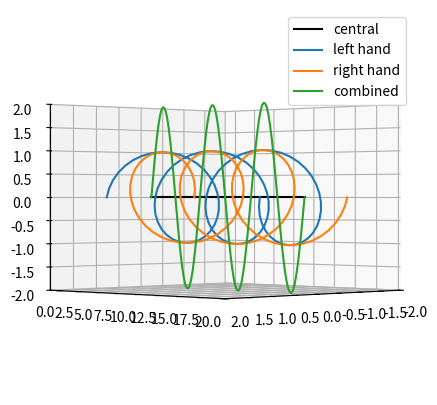

Generate this figure with matplotlib:
import matplotlib as mpl
from mpl_toolkits.mplot3d import Axes3D
import numpy as np
import matplotlib.pyplot as plt

# This shows a polarised light can be made up with two 
# circular polarised light component (different handedness)
# Chiral structure can reflect same handedness component

mpl.rcParams['legend.fontsize'] = 10

# Get instance of Axis3D
fig = plt.figure(figsize=(5,5),dpi=300)
ax = plt.subplot(111,projection='3d')

#n is the number of periods
n = 3

theta = np.linspace( 0,  2*n*np.pi, 100)

#indicate the rotating axis
x0 = np.linspace(0, 0, 100)
y0 = np.linspace(0, 2*n*np.pi, 100)
z0 = np.linspace(0, 0, 100)
ax.plot(x0, y0 ,z0, label='central', c= 'k')


#component light 1
x1 = np.linspace(0, 0, 100)
y1 = np.linspace(0, 2*n*np.pi, 100)
z1 = np.sin(theta)
#ax.plot(x1, y1 ,z1, label='z-axis')

#component light 2
x2 = np.sin(theta+np.pi/2)  
#this creates the phase difference due to liquid crystal
y2 = np.linspace(0, 2*n*np.pi, 100)
z2 = np.linspace(0, 0, 100)
#ax.plot(x2,y2, z2, label='x-axis')

# 1 + 2 = combined circular polarised light 3  - left handed
x3 = (x1+x2)
y3 = (y1+y2)/2
z3 = z1+z2
ax.plot(x3,y3, z3, label='left hand')


#Right handed circular polarised light 4 

x4 = -1*(x1+x2)
y4 = (y1+y2)/2
z4 = z1+z2
ax.plot(x4,y4,z4, label='right hand')


#New polarised light by combined circular light 3,4
x5 = x3+x4
y5 = (y3+y4)/2
z5 = z3+z4
ax.plot(x5,y5,z5, label='combined')

ax.set_xlim3d(-2,2)
#ax.set_ylim3d(-2,2)
ax.set_zlim3d(-2,2)

#change viewing angle
ax.view_init(azim=45, elev=0)
    
ax.legend()

plt.show()


